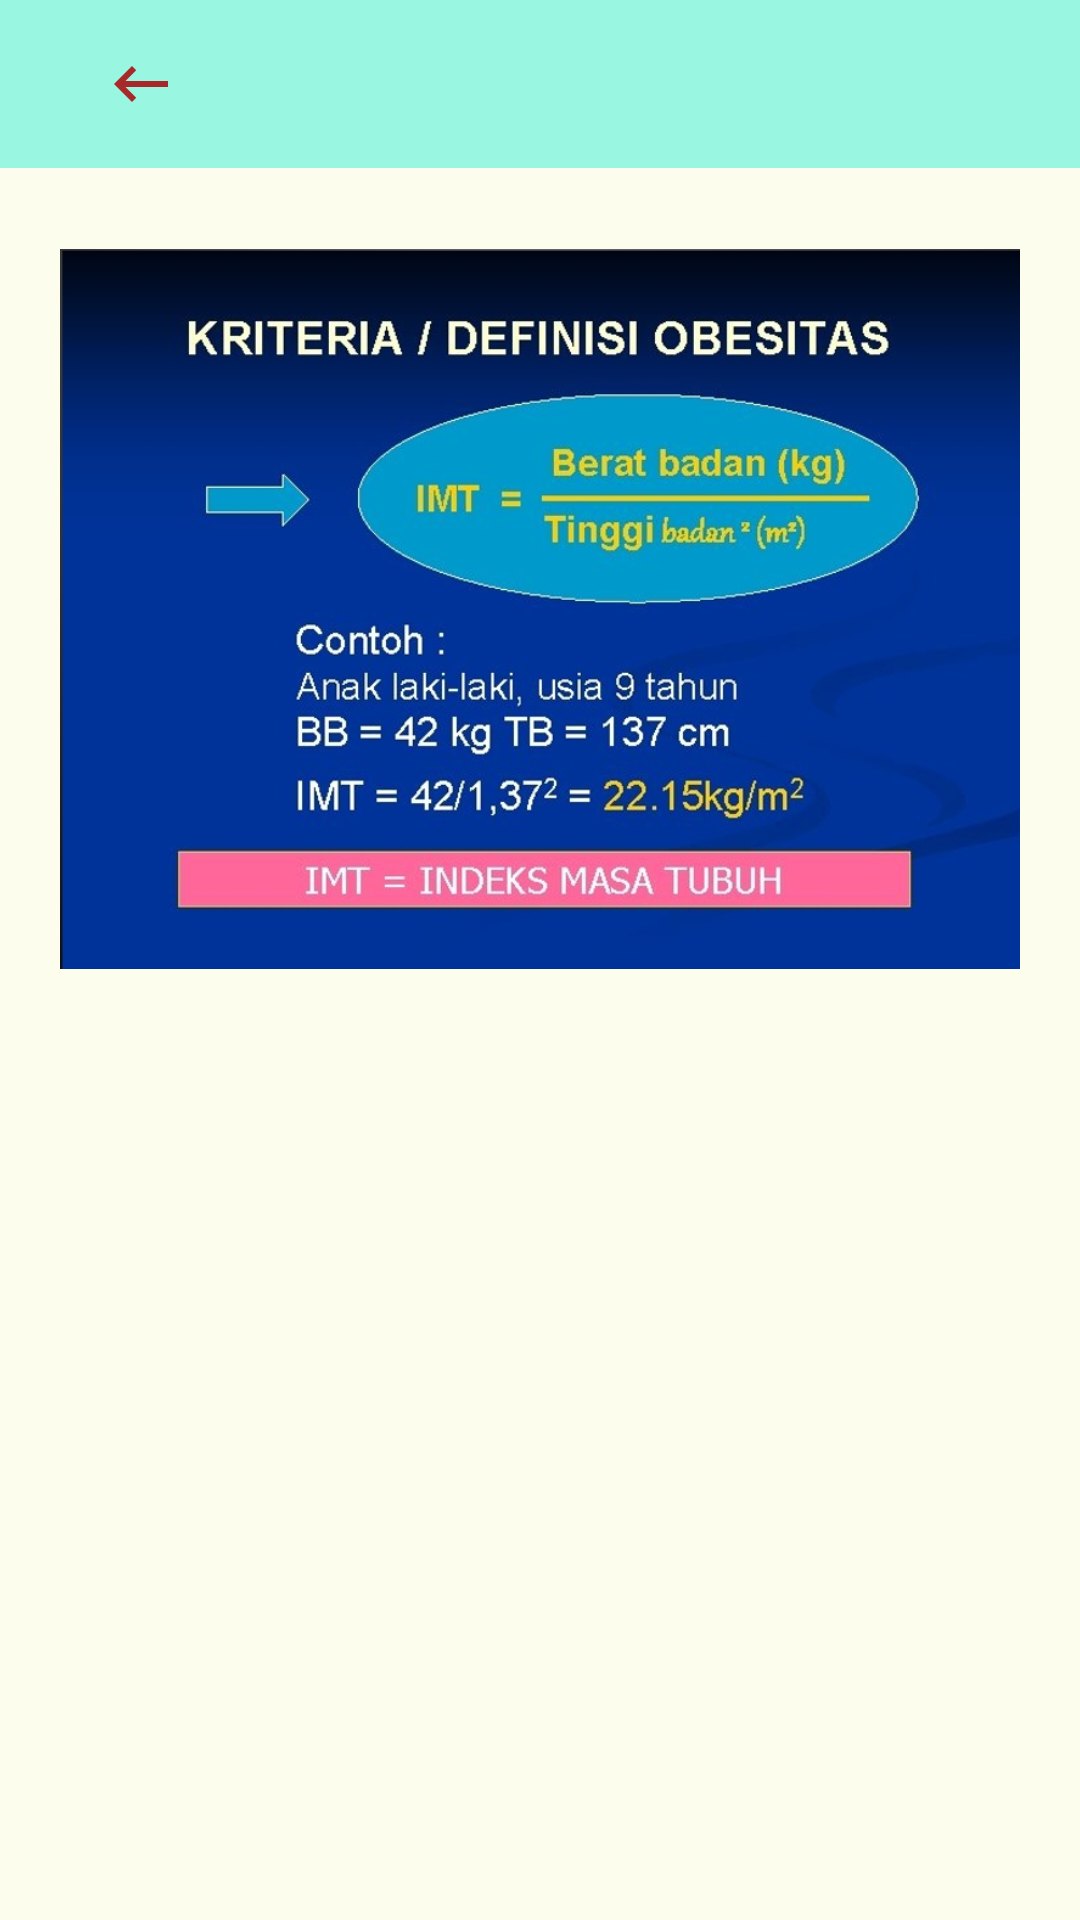

The Android layout XML behind this screen, and the referenced resources:
<!-- AndroidManifest.xml: application theme Theme.DokterKit -->
<!-- res/layout/activity_imt.xml -->
<?xml version="1.0" encoding="utf-8"?>
<androidx.constraintlayout.widget.ConstraintLayout xmlns:android="http://schemas.android.com/apk/res/android"
    xmlns:app="http://schemas.android.com/apk/res-auto"
    xmlns:tools="http://schemas.android.com/tools"
    android:layout_width="match_parent"
    android:layout_height="match_parent"
    android:background="#FDFDED"
    tools:context=".imt">

    <ImageView
        android:id="@+id/imageView15"
        android:layout_width="320dp"
        android:layout_height="246dp"
        android:layout_marginTop="24dp"
        app:layout_constraintEnd_toEndOf="parent"
        app:layout_constraintStart_toStartOf="parent"
        app:layout_constraintTop_toBottomOf="@+id/toolbar2"
        app:srcCompat="@drawable/imt" />

    <androidx.appcompat.widget.Toolbar
        android:id="@+id/toolbar2"
        android:layout_width="409dp"
        android:layout_height="wrap_content"
        android:background="#98f6e1"
        android:minHeight="?attr/actionBarSize"
        android:theme="?attr/actionBarTheme"
        app:layout_constraintEnd_toEndOf="parent"
        app:layout_constraintStart_toStartOf="parent"
        app:layout_constraintTop_toTopOf="parent" />

    <ImageButton
        android:id="@+id/addPatient_imageView_back"
        android:layout_width="wrap_content"
        android:layout_height="wrap_content"
        android:layout_marginStart="35dp"
        android:background="#00FFFFFF"
        app:layout_constraintBottom_toBottomOf="@+id/toolbar2"
        app:layout_constraintStart_toStartOf="parent"
        app:layout_constraintTop_toTopOf="parent"
        app:srcCompat="@drawable/arrow_back" />
</androidx.constraintlayout.widget.ConstraintLayout>
<!-- resources referenced by this layout -->
<resources>
  <!-- drawable arrow_back (drawable) -->
  <vector android:height="24dp" android:tint="#A82929"
      android:viewportHeight="24" android:viewportWidth="24"
      android:width="24dp" xmlns:android="http://schemas.android.com/apk/res/android">
      <path android:fillColor="@android:color/white" android:pathData="M21,11H6.83l3.58,-3.59L9,6l-6,6 6,6 1.41,-1.41L6.83,13H21z"/>
  </vector>
  <!-- drawable imt: jpg bitmap (drawable, 212585 bytes) -->
  <style name="Theme.DokterKit" parent="Theme.MaterialComponents.DayNight.NoActionBar">
          
          <item name="colorPrimary">@color/rose_bud</item>
          <item name="colorPrimaryVariant">@color/purple_700</item>
          <item name="colorOnPrimary">@color/white</item>
          
          <item name="colorSecondary">@color/teal_200</item>
          <item name="colorSecondaryVariant">@color/teal_700</item>
          <item name="colorOnSecondary">@color/black</item>
          
          <item name="android:statusBarColor" tools:targetApi="l">?attr/colorPrimaryVariant</item>
          
      </style>
  <color name="rose_bud">#FFAE9D</color>
  <color name="purple_700">#FF3700B3</color>
  <color name="white">#FFFFFFFF</color>
  <color name="teal_200">#FF03DAC5</color>
  <color name="teal_700">#FF018786</color>
  <color name="black">#FF000000</color>
</resources>
